Image classification data set "data" (rajendranu4/hand-gesture-recognition on GitHub). Class labels (4): fist, palm, thumb up, thumb down.

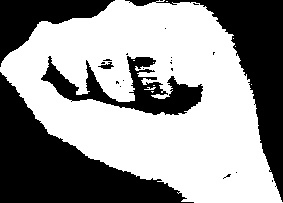
Label: fist

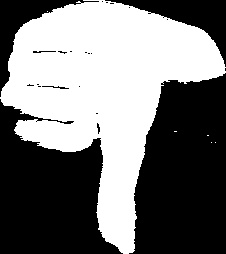
Label: thumb down

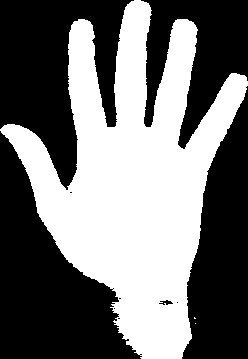
Label: palm

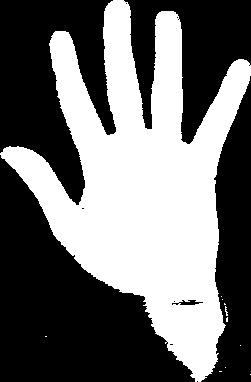
Label: palm

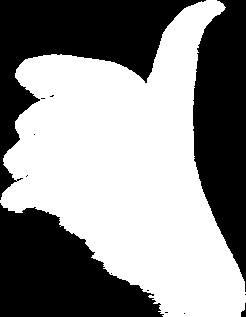
Label: thumb up

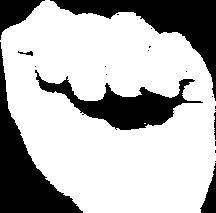
Label: fist
